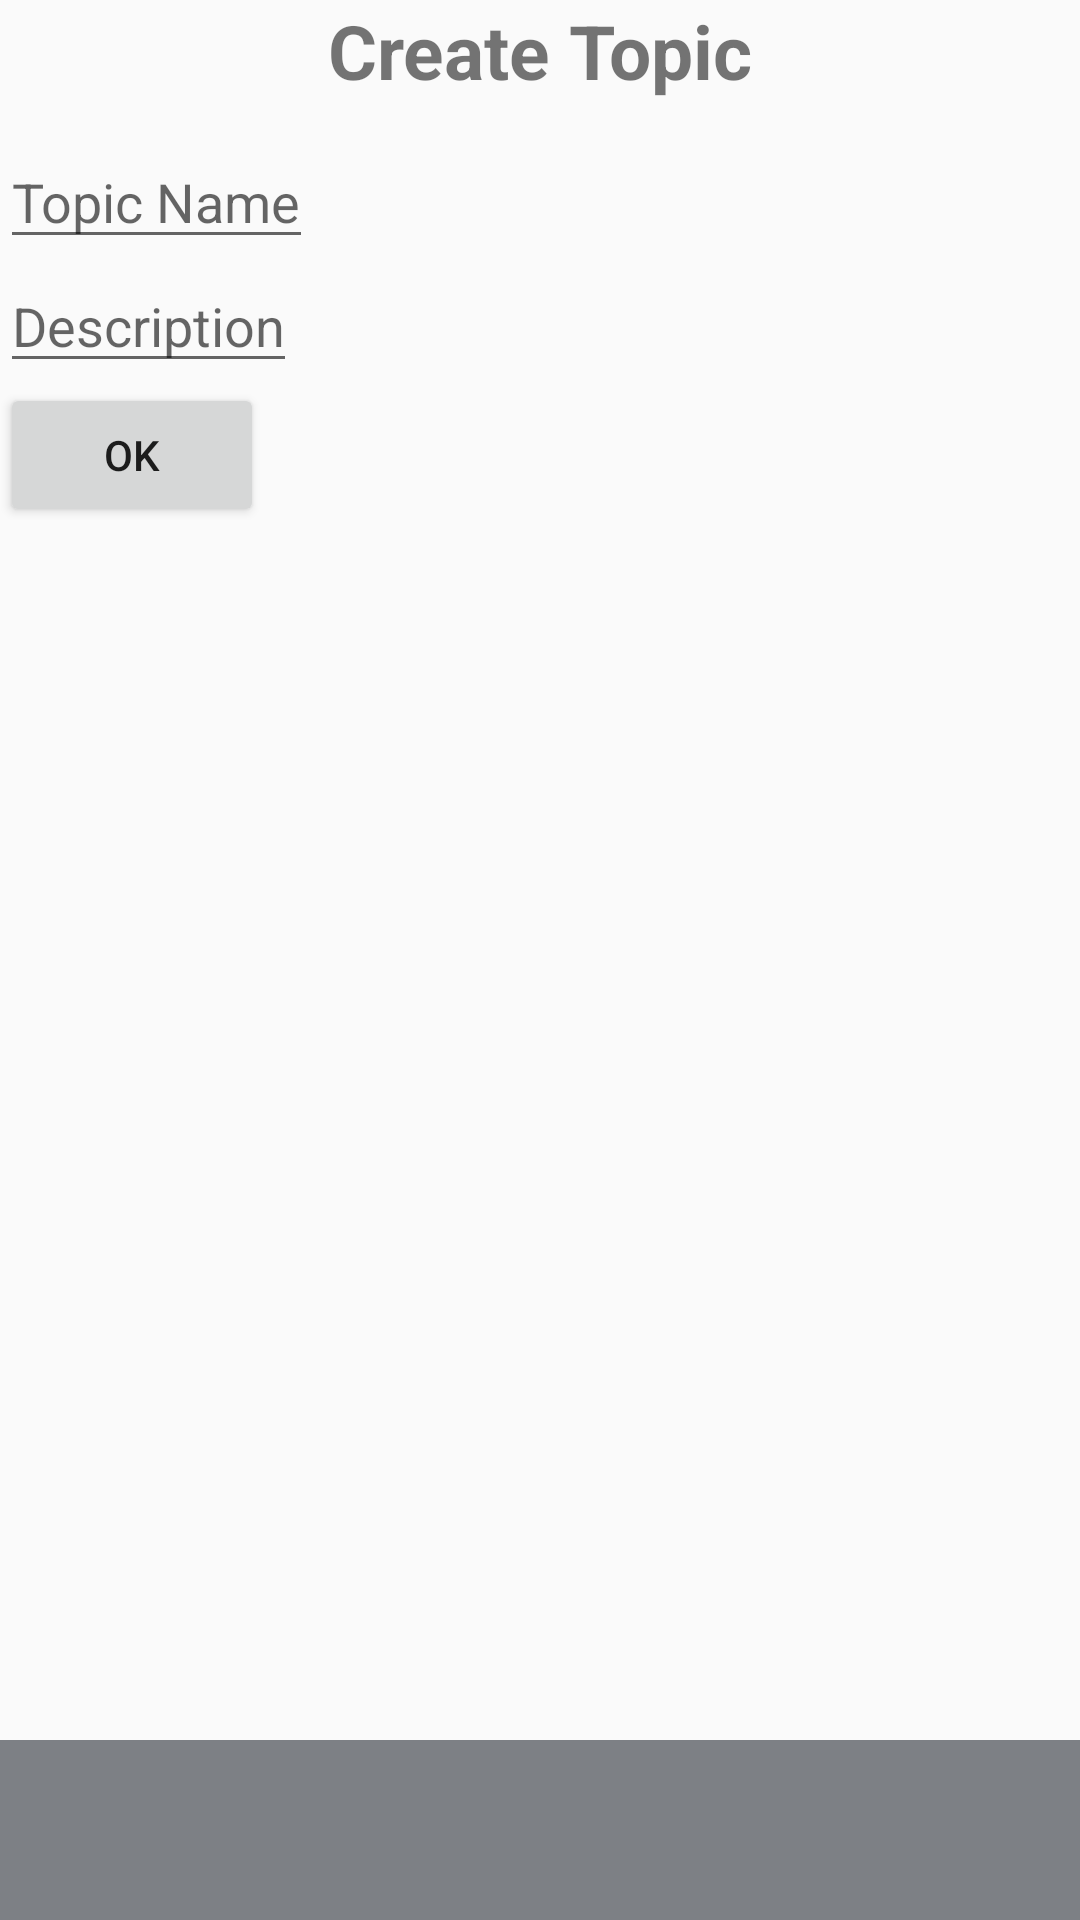

Reconstruct the res/layout file that produces this screen, plus the resources it refers to.
<!-- AndroidManifest.xml: activity theme AppTheme.SlidrActivityTheme -->
<!-- res/layout/activity_create_topic.xml -->
<?xml version="1.0" encoding="utf-8"?>
<RelativeLayout xmlns:android="http://schemas.android.com/apk/res/android"
    xmlns:tools="http://schemas.android.com/tools"
    android:layout_width="match_parent"
    android:layout_height="match_parent"
    tools:context="dk.easv.ATForum.Posts.CreateTopicActivity"
    android:background="@color/background_material_light">

    <TextView
        android:id="@+id/header"
        android:layout_width="wrap_content"
        android:layout_height="wrap_content"
        android:text="@string/create_topic"
        android:layout_alignParentTop="true"
        android:layout_centerHorizontal="true"
        android:textStyle="bold"
        android:textSize="25sp"/>

    <LinearLayout
        android:layout_width="match_parent"
        android:layout_height="match_parent"
        android:orientation="vertical"
        android:layout_marginTop="45dp">

        <EditText
            android:id="@+id/etNewTopicName"
            android:layout_width="wrap_content"
            android:layout_height="wrap_content"
            android:inputType="text"
            android:hint="@string/topic_name"/>

        <EditText
            android:id="@+id/etNewTopicDescription"
            android:layout_width="wrap_content"
            android:layout_height="wrap_content"
            android:inputType="text"
            android:hint="@string/description"/>
        <Button
            android:id="@+id/submitNewTopic"
            android:layout_width="wrap_content"
            android:layout_height="wrap_content"
            android:text="@string/submit"/>

    </LinearLayout>

    <include layout="@layout/footer"
        android:layout_alignParentBottom="true"
        android:layout_height="60dp"
        android:layout_width="match_parent"/>
</RelativeLayout>
<!-- res/layout/footer.xml (included above) -->
<?xml version="1.0" encoding="utf-8"?>
<LinearLayout xmlns:android="http://schemas.android.com/apk/res/android"
    android:orientation="vertical"
    android:layout_width="match_parent"
    android:layout_height="match_parent">

    <RelativeLayout
        android:layout_width="fill_parent"
        android:layout_height="60dp"
        android:background="@color/grayTheme">
    </RelativeLayout>

</LinearLayout>
<!-- resources referenced by this layout -->
<resources>
  <color name="grayTheme">#7d8085</color>
  <string name="create_topic">Create Topic</string>
  <string name="description">Description</string>
  <string name="submit">Ok</string>
  <string name="topic_name">Topic Name</string>
  <style name="AppTheme.SlidrActivityTheme">
          <item name="android:windowIsTranslucent">true</item>
          <item name="android:windowBackground">@android:color/transparent</item>
      </style>
</resources>
